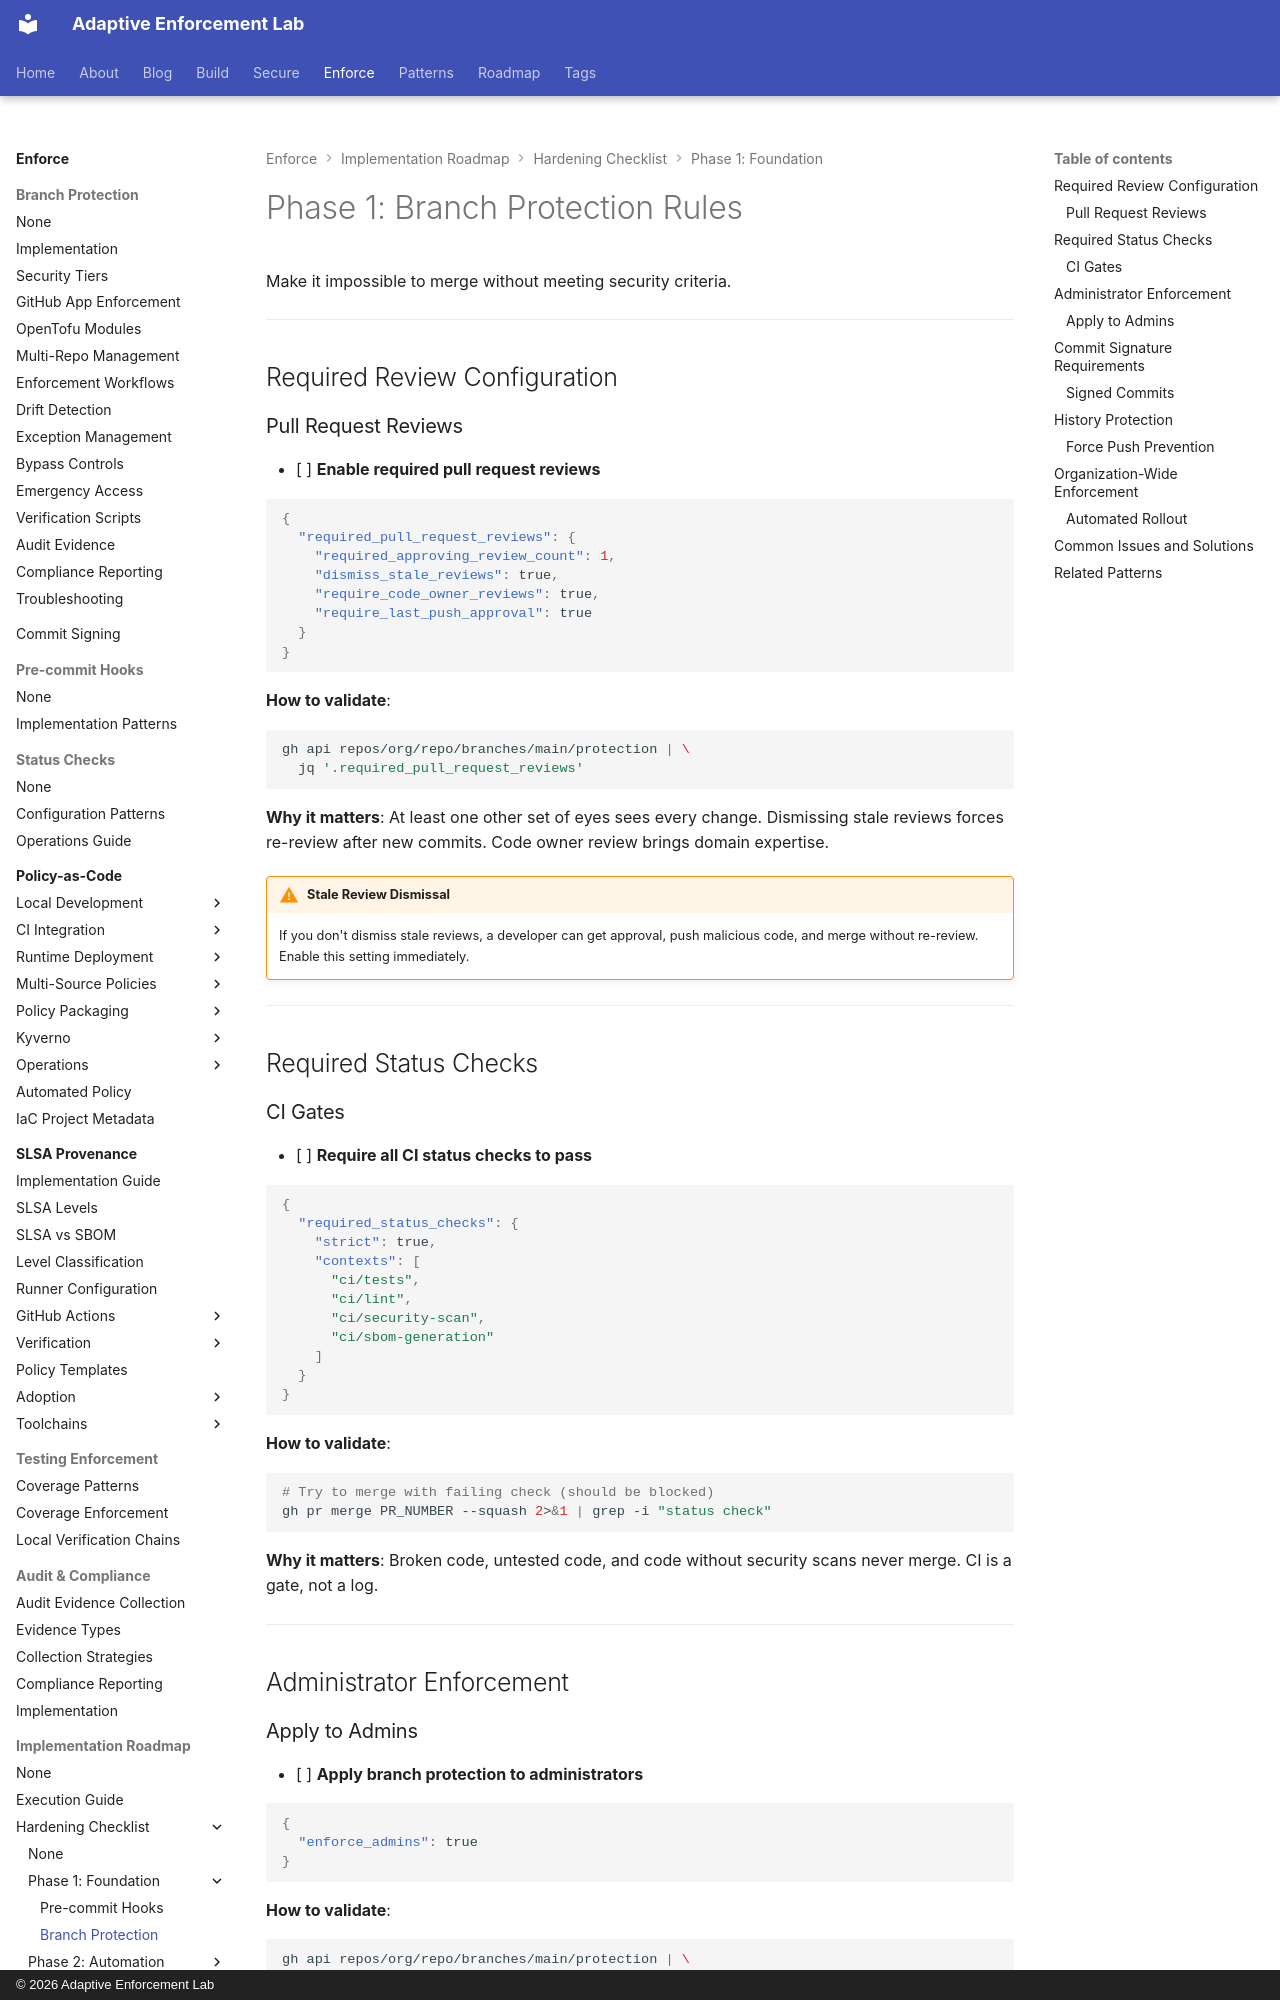

repository: adaptive-enforcement-lab/adaptive-enforcement-lab-com · page: enforce/implementation-roadmap/hardening-checklist/phase-1/branch-protection/index.html · generator: mkdocs · copyright: © 2026 Adaptive Enforcement Lab

---
title: "Phase 1: Branch Protection Rules"
description: >-
  Branch protection rules for SDLC hardening. Required reviews, status checks, admin enforcement, commit signatures, history protection, and organization-wide automation to prevent unauthorized merges.
tags:
  - branch-protection
  - code-review
  - github
  - commit-signing
  - enforcement
provenance: human
---
# Phase 1: Branch Protection Rules

Make it impossible to merge without meeting security criteria.

---

## Required Review Configuration

### Pull Request Reviews

- [ ] **Enable required pull request reviews**

  ```json
  {
    "required_pull_request_reviews": {
      "required_approving_review_count": 1,
      "dismiss_stale_reviews": true,
      "require_code_owner_reviews": true,
      "require_last_push_approval": true
    }
  }

  ```

  **How to validate**:

  ```bash
  gh api repos/org/repo/branches/main/protection | \
    jq '.required_pull_request_reviews'
  ```

  **Why it matters**: At least one other set of eyes sees every change. Dismissing stale reviews forces re-review after new commits. Code owner review brings domain expertise.

!!! warning "Stale Review Dismissal"
    If you don't dismiss stale reviews, a developer can get approval, push malicious code, and merge without re-review. Enable this setting immediately.

---

## Required Status Checks

### CI Gates

- [ ] **Require all CI status checks to pass**

  ```json
  {
    "required_status_checks": {
      "strict": true,
      "contexts": [
        "ci/tests",
        "ci/lint",
        "ci/security-scan",
        "ci/sbom-generation"
      ]
    }
  }

  ```

  **How to validate**:

  ```bash
  # Try to merge with failing check (should be blocked)
  gh pr merge PR_NUMBER --squash 2>&1 | grep -i "status check"
  ```

  **Why it matters**: Broken code, untested code, and code without security scans never merge. CI is a gate, not a log.

---

## Administrator Enforcement
